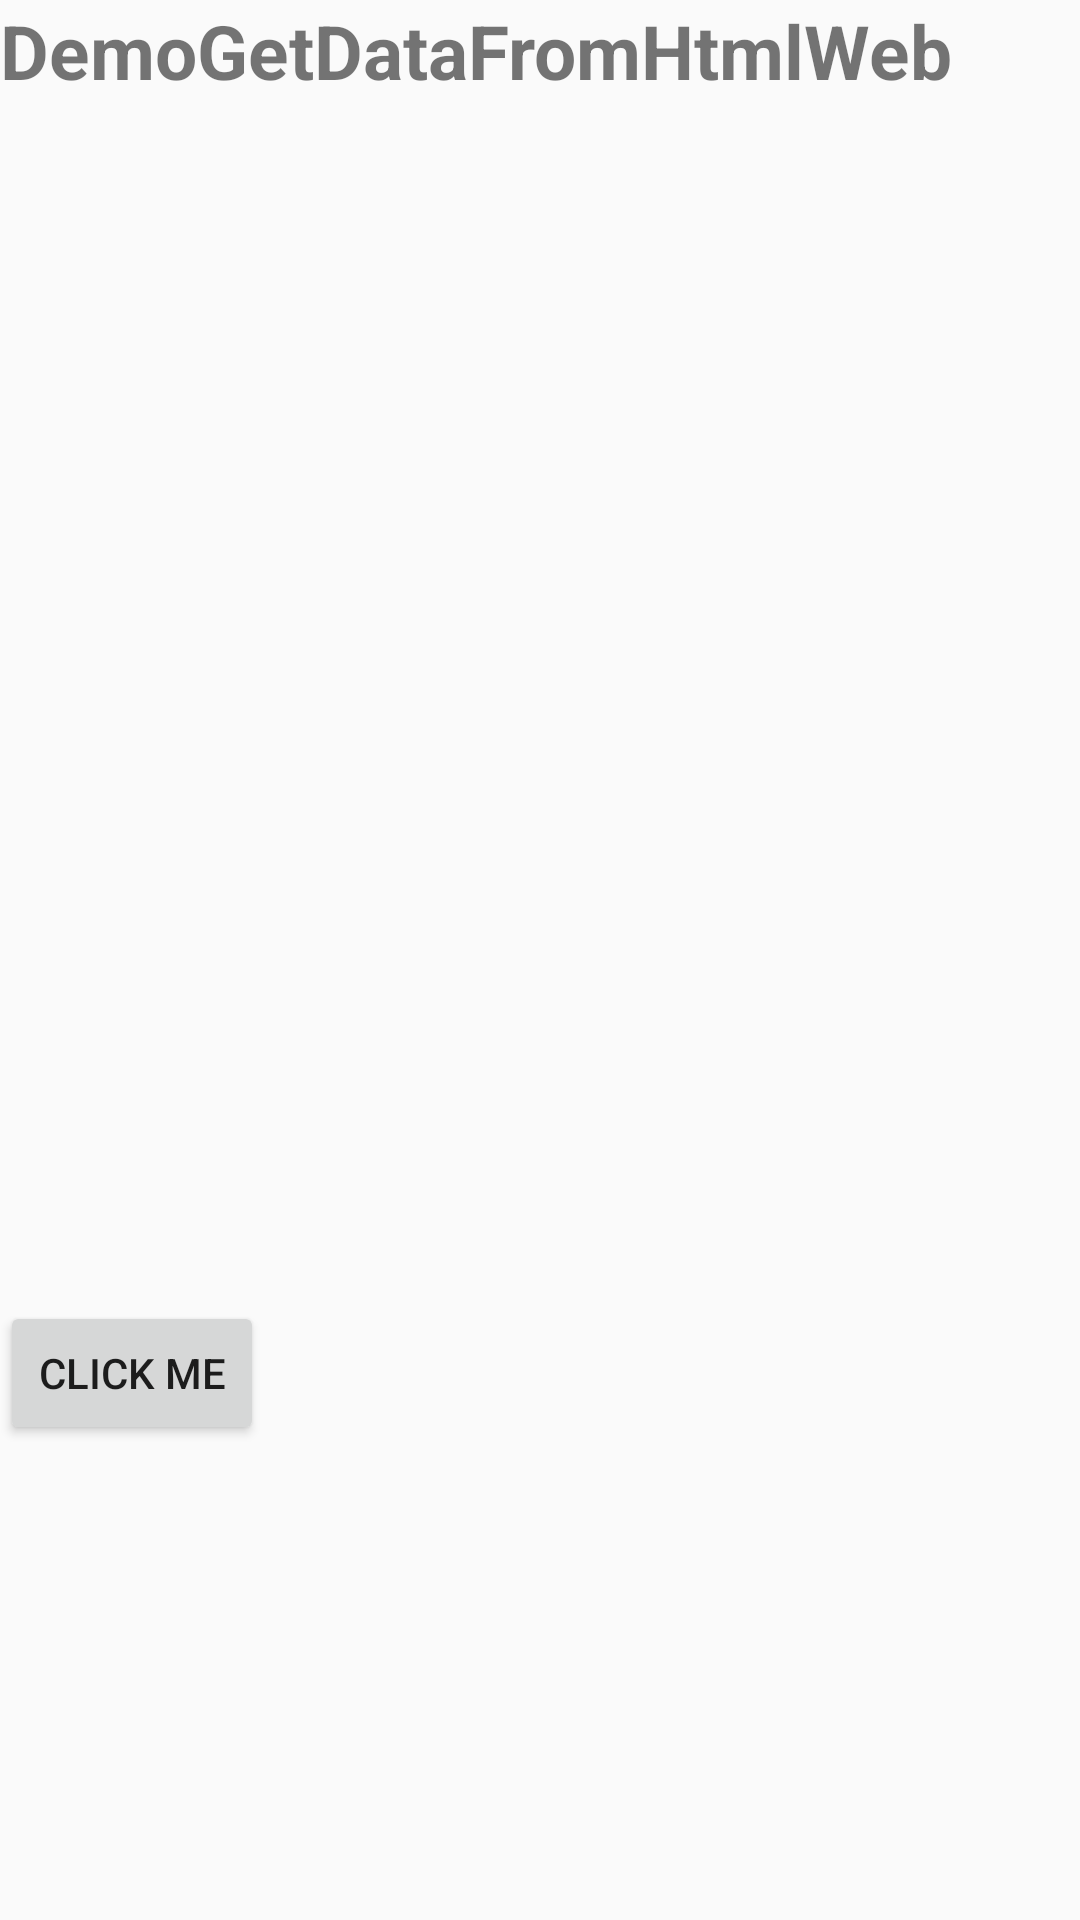

Reconstruct the res/layout file that produces this screen, plus the resources it refers to.
<!-- AndroidManifest.xml: application theme Theme.DemoGetDataFromHtmlWeb -->
<!-- res/layout/activity_conversation.xml -->
<?xml version="1.0" encoding="utf-8"?>
<RelativeLayout xmlns:android="http://schemas.android.com/apk/res/android"
    xmlns:app="http://schemas.android.com/apk/res-auto"
    xmlns:tools="http://schemas.android.com/tools"
    android:layout_width="match_parent"
    android:layout_height="match_parent"
    tools:context=".ConversationActivity">

    <TextView
        android:layout_width="match_parent"
        android:layout_height="wrap_content"
        android:text="@string/app_name"
        android:id="@+id/txtTitleConver"
        android:textSize="25sp"
        android:textStyle="bold"
        />

    <ListView
        android:layout_below="@+id/txtTitleConver"
        android:layout_width="match_parent"
        android:layout_height="400dp"
        android:id="@+id/lvConver"
        >

    </ListView>
    <Button
        android:layout_below="@+id/lvConver"
        android:layout_width="wrap_content"
        android:layout_height="wrap_content"
        android:text="Click me"
        android:id="@+id/btnClickme"
        />

    <TextView
        android:layout_width="wrap_content"
        android:layout_height="wrap_content"
        android:layout_below="@+id/lvConver"
        android:layout_marginStart="11dp"
        android:layout_marginTop="8dp"
        android:layout_toEndOf="@+id/btnClickme"
        android:text="Nói lại những gì bạn nghe được"
        android:textSize="20sp"
        android:textStyle="bold"
        android:id="@+id/txtQuesT"
        android:visibility="invisible"
        />

    <ImageButton
        android:layout_width="100dp"
        android:layout_height="100dp"
        android:layout_below="@+id/btnClickme"
        android:layout_alignParentStart="true"
        android:layout_marginStart="149dp"
        android:layout_marginTop="73dp"
        android:src="@drawable/ic_mic"
        android:id="@+id/ibtnRecord"
        android:visibility="invisible"
        />

</RelativeLayout>
<!-- resources referenced by this layout -->
<resources>
  <!-- drawable ic_mic (drawable) -->
  <vector android:height="24dp" android:tint="#4E74EC"
      android:viewportHeight="24" android:viewportWidth="24"
      android:width="24dp" xmlns:android="http://schemas.android.com/apk/res/android">
      <path android:fillColor="@android:color/white" android:pathData="M12,14c1.66,0 2.99,-1.34 2.99,-3L15,5c0,-1.66 -1.34,-3 -3,-3S9,3.34 9,5v6c0,1.66 1.34,3 3,3zM17.3,11c0,3 -2.54,5.1 -5.3,5.1S6.7,14 6.7,11L5,11c0,3.41 2.72,6.23 6,6.72L11,21h2v-3.28c3.28,-0.48 6,-3.3 6,-6.72h-1.7z"/>
  </vector>
  <string name="app_name">DemoGetDataFromHtmlWeb</string>
  <style name="Theme.DemoGetDataFromHtmlWeb" parent="Theme.AppCompat.Light.NoActionBar">
          
          <item name="colorPrimary">@color/purple_500</item>
          <item name="colorPrimaryVariant">@color/purple_700</item>
          <item name="colorOnPrimary">@color/white</item>
          
          <item name="colorSecondary">@color/teal_200</item>
          <item name="colorSecondaryVariant">@color/teal_700</item>
          <item name="colorOnSecondary">@color/black</item>
          
          <item name="android:statusBarColor" tools:targetApi="l">?attr/colorPrimaryVariant</item>
          
      </style>
  <!-- not gathered from this repository: default colours our renderer supplied (Android Studio template values) -->
  <color name="purple_500">#FF6200EE</color>
  <color name="purple_700">#FF3700B3</color>
  <color name="teal_200">#FF03DAC5</color>
  <color name="teal_700">#FF018786</color>
  <color name="black">#FF000000</color>
  <color name="white">#FFFFFFFF</color>
</resources>
